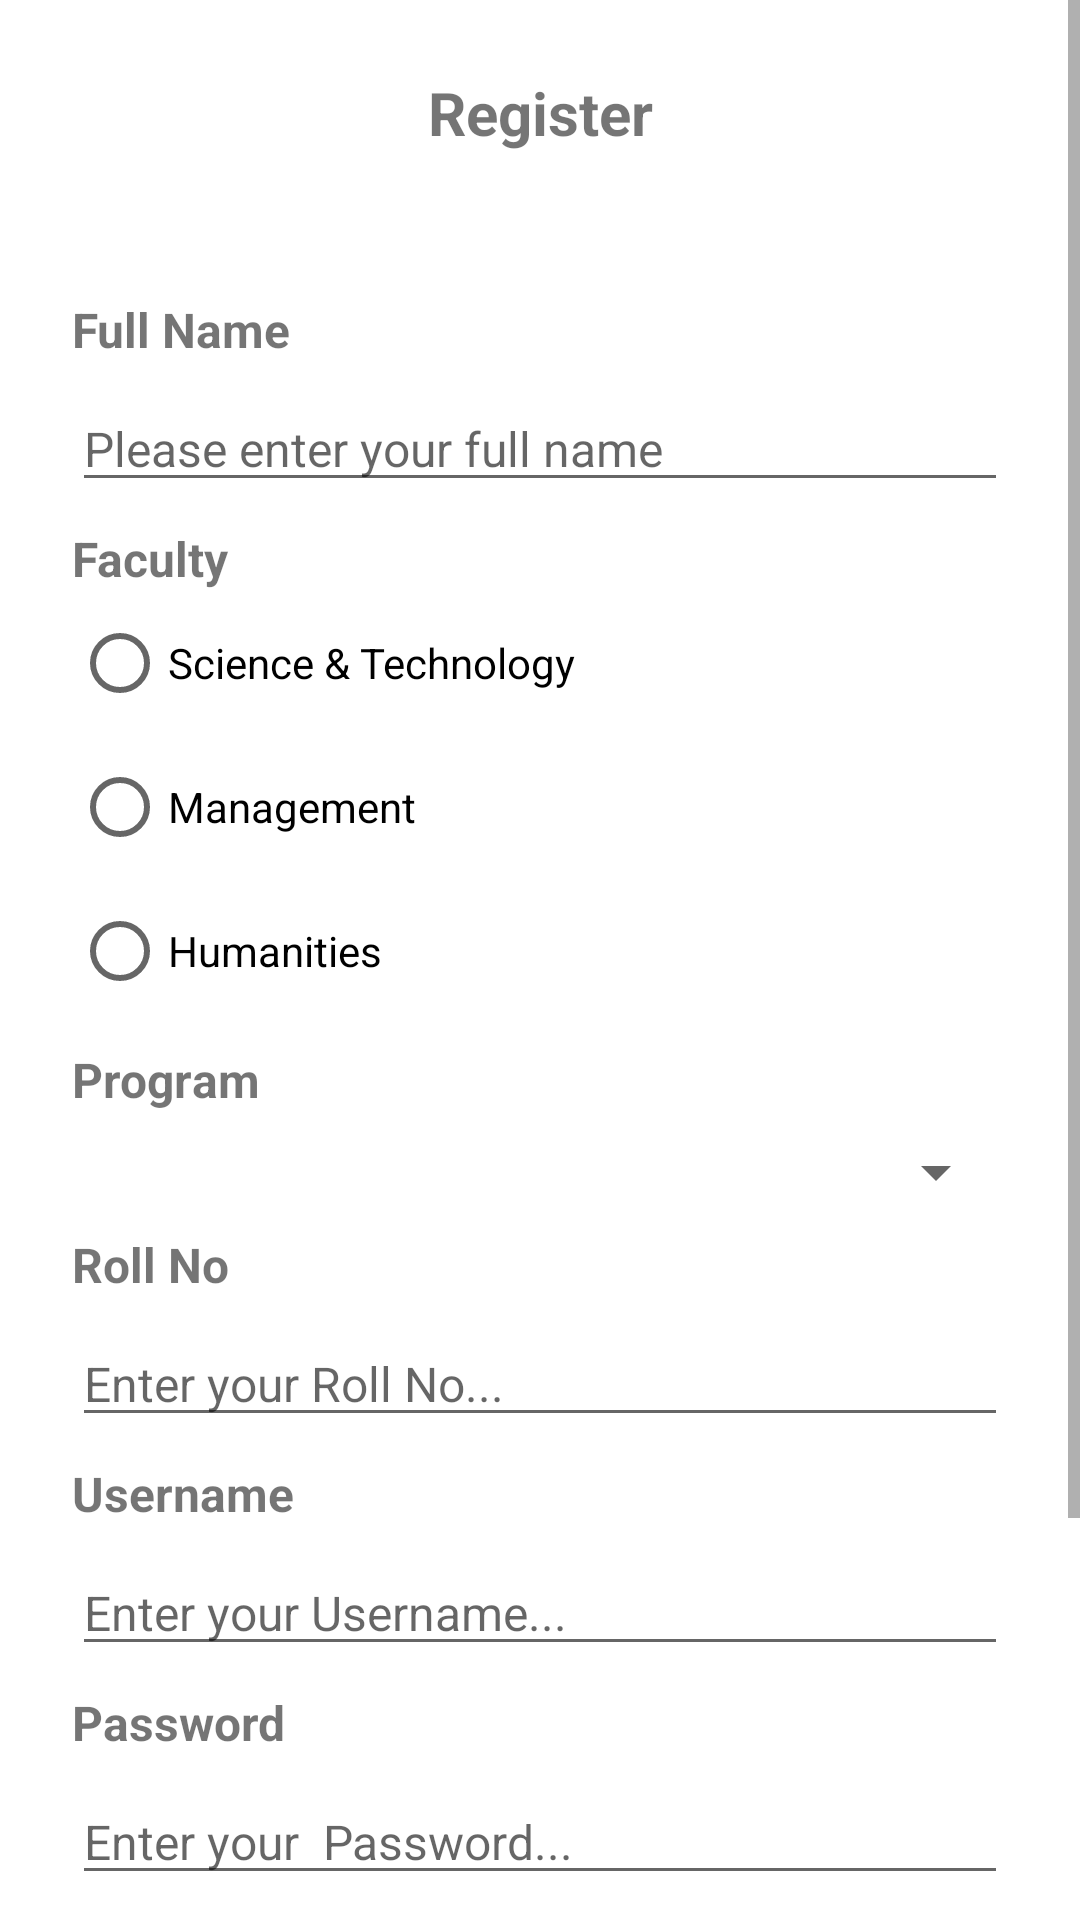

Here is an Android app screen rendered from its layout file. Give the layout XML and the strings, colors and styles it references.
<!-- AndroidManifest.xml: application theme Theme.LICT_APP -->
<!-- res/layout/activity_register.xml -->
<?xml version="1.0" encoding="utf-8"?>
<androidx.constraintlayout.widget.ConstraintLayout xmlns:android="http://schemas.android.com/apk/res/android"
    xmlns:app="http://schemas.android.com/apk/res-auto"
    xmlns:tools="http://schemas.android.com/tools"
    android:layout_width="match_parent"
    android:layout_height="match_parent"
    tools:context=".RegisterActivity">

    <ScrollView
        android:layout_width="match_parent"
        android:layout_height="wrap_content"
        tools:ignore="MissingConstraints">

        <LinearLayout
            android:layout_width="match_parent"
            android:layout_height="wrap_content"
            android:orientation="vertical">

            <TextView
                android:layout_width="match_parent"
                android:layout_height="wrap_content"
                android:id="@+id/tvTitle"
                android:text="Register"
                android:layout_margin="24sp"
                android:textStyle="bold"
                android:textSize="20sp"
                android:textAlignment="center" />

            <TextView
                android:layout_width="match_parent"
                android:layout_height="wrap_content"
                android:id="@+id/tvFullName"
                android:text="Full Name"
                android:layout_marginStart="24sp"
                android:layout_marginEnd="24sp"
                android:layout_marginTop="24sp"
                android:textStyle="bold"
                android:textSize="16sp" />


            <EditText
                android:layout_width="match_parent"
                android:layout_height="wrap_content"
                android:id="@+id/etFullName"
                android:hint="Please enter your full name"
                android:layout_marginStart="24sp"
                android:layout_marginEnd="24sp"
                android:layout_marginTop="8sp"
                android:textSize="16sp"
                android:autofillHints="" />

            <TextView
                android:layout_width="match_parent"
                android:layout_height="wrap_content"
                android:id="@+id/tvFaculty"
                android:text="Faculty"
                android:layout_marginStart="24sp"
                android:layout_marginEnd="24sp"
                android:layout_marginTop="8sp"
                android:textStyle="bold"
                android:textSize="16sp" />

                <RadioGroup
                    android:layout_width="wrap_content"
                    android:layout_height="wrap_content"
                    android:layout_marginStart="24dp"
                    android:id="@+id/rgFaculty">
                    <RadioButton
                        android:layout_width="wrap_content"
                        android:layout_height="wrap_content"
                        android:text="Science &amp; Technology" />
                    <RadioButton
                        android:layout_width="wrap_content"
                        android:layout_height="wrap_content"
                        android:text="Management" />
                    <RadioButton
                        android:layout_width="wrap_content"
                        android:layout_height="wrap_content"
                        android:text="Humanities" />
                </RadioGroup>

            <TextView
                android:layout_width="match_parent"
                android:layout_height="wrap_content"
                android:id="@+id/tvProgram"
                android:text="Program"
                android:layout_marginStart="24sp"
                android:layout_marginEnd="24sp"
                android:layout_marginTop="8sp"
                android:textStyle="bold"
                android:textSize="16sp" />

            <Spinner
                android:id="@+id/spProgram"
                android:layout_width="match_parent"
                android:layout_height="wrap_content"
                android:layout_marginStart="24sp"
                android:layout_marginEnd="24sp"
                android:layout_marginTop="8sp"
                android:minHeight="16sp" />

            <TextView
                android:layout_width="match_parent"
                android:layout_height="wrap_content"
                android:id="@+id/tvRollNo"
                android:text="Roll No"
                android:layout_marginStart="24sp"
                android:layout_marginEnd="24sp"
                android:layout_marginTop="8sp"
                android:textStyle="bold"
                android:textSize="16sp" />

            <EditText
                android:layout_width="match_parent"
                android:layout_height="wrap_content"
                android:id="@+id/etRollNo"
                android:inputType="number"
                android:hint="Enter your Roll No..."
                android:layout_marginStart="24sp"
                android:layout_marginEnd="24sp"
                android:layout_marginTop="8sp"
                android:textSize="16sp" />

            <TextView
                android:layout_width="match_parent"
                android:layout_height="wrap_content"
                android:id="@+id/tvUsername"
                android:text="Username"
                android:layout_marginStart="24sp"
                android:layout_marginEnd="24sp"
                android:layout_marginTop="8sp"
                android:textStyle="bold"
                android:textSize="16sp" />

            <EditText
                android:layout_width="match_parent"
                android:layout_height="wrap_content"
                android:id="@+id/etUsername"
                android:hint="Enter your Username..."
                android:layout_marginStart="24sp"
                android:layout_marginEnd="24sp"
                android:layout_marginTop="8sp"
                android:textSize="16sp" />
            <TextView
                android:layout_width="match_parent"
                android:layout_height="wrap_content"
                android:id="@+id/tvPassword"
                android:text="Password"
                android:layout_marginStart="24sp"
                android:layout_marginEnd="24sp"
                android:layout_marginTop="8sp"
                android:textStyle="bold"
                android:textSize="16sp" />

            <EditText
                android:id="@+id/etPassword"
                android:layout_width="match_parent"
                android:layout_height="wrap_content"
                android:layout_marginStart="24sp"
                android:layout_marginTop="8sp"
                android:layout_marginEnd="24sp"
                android:hint="Enter your  Password..."
                android:inputType="textPassword"
                android:textSize="16sp" />

            <Button
                android:layout_width="match_parent"
                android:layout_height="wrap_content"
                android:text="register"
                android:id="@+id/btnRegister"
                android:textStyle="bold"
                android:layout_marginStart="24sp"
                android:layout_marginEnd="24sp"
                android:layout_margin="24sp"/>

            <LinearLayout
                android:layout_width="match_parent"
                android:layout_height="wrap_content"
                android:layout_marginStart="24sp"
                android:layout_marginEnd="24sp"
                android:layout_marginTop="10sp"
                android:layout_marginBottom="24sp">

                <TextView
                    android:layout_width="wrap_content"
                    android:layout_height="wrap_content"
                    android:layout_gravity="center"
                    android:text="Already have a account?" />

                <Button
                android:layout_width="match_parent"
                android:layout_height="wrap_content"
                android:id="@+id/btnLogin"
                android:layout_marginStart="24dp"
                android:layout_marginEnd="24dp"
                android:text="Login" />

            </LinearLayout>

        </LinearLayout>
    </ScrollView>
</androidx.constraintlayout.widget.ConstraintLayout>
<!-- resources referenced by this layout -->
<resources>
  <style name="Theme.LICT_APP" parent="Theme.MaterialComponents.DayNight.DarkActionBar">
          
          <item name="colorPrimary">@color/purple_500</item>
          <item name="colorPrimaryVariant">@color/purple_700</item>
          <item name="colorOnPrimary">@color/white</item>
          
          <item name="colorSecondary">@color/teal_200</item>
          <item name="colorSecondaryVariant">@color/teal_700</item>
          <item name="colorOnSecondary">@color/black</item>
          
          <item name="android:statusBarColor" tools:targetApi="l">?attr/colorPrimaryVariant</item>
          
      </style>
  <!-- not gathered from this repository: default colours our renderer supplied (Android Studio template values) -->
  <color name="purple_500">#FF6200EE</color>
  <color name="purple_700">#FF3700B3</color>
  <color name="teal_200">#FF03DAC5</color>
  <color name="teal_700">#FF018786</color>
  <color name="black">#FF000000</color>
  <color name="white">#FFFFFFFF</color>
</resources>
